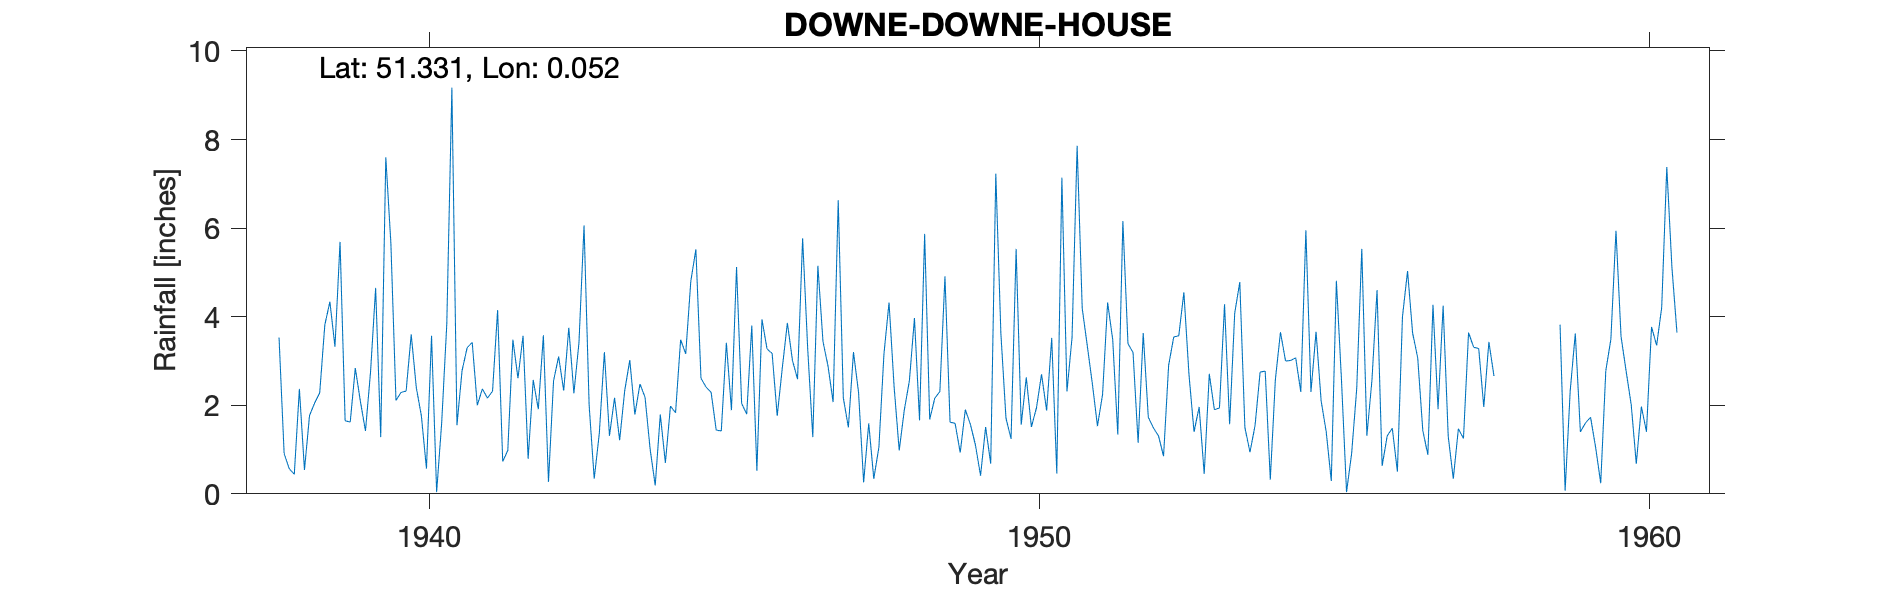

Source data for this figure (header and first rows):
DOWNE-DOWNE-HOUSE, , , , , , , , , , , , , , , , , , , , , , , 
Grid ref, TQ4305061116, Long, 0.05193, Lat, 51.33, Elevation, 560, ft, , , , , , , , , , , , , , , 
Station no, 388/2, , , , , , , , , , , , , , , , , , , , , , 
, 1931, 1932, 1933, 1934, 1935, 1936, 1937, 1938, 1939, 1940, 1941, 1942, 1943, 1944, 1945, 1946, 1947, 1948, 1949, 1950, 1951, 1952, 1953
January, , , , , , , , 3.53, 5.69, 2.29, 2.78, 3.57, 6.06, 2.18, 2.41, 3.27, 2.88, 4.32, 1.62, 1.24, 3.53, 3.19, 1.4
February, , , , , , , , 0.91, 1.65, 2.32, 3.3, 0.79, 2, 1.01, 2.29, 3.17, 2.07, 2.41, 1.59, 5.53, 7.86, 1.15, 1.96
March, , , , , , , , 0.57, 1.62, 3.6, 3.42, 2.57, 0.34, 0.19, 1.44, 1.76, 6.63, 0.98, 0.93, 1.56, 4.19, 3.63, 0.45
April, , , , , , , , 0.44, 2.84, 2.4, 2, 1.91, 1.36, 1.79, 1.42, 2.84, 2.17, 1.89, 1.9, 2.63, 3.34, 1.73, 2.71
May, , , , , , , , 2.37, 2.09, 1.76, 2.37, 3.58, 3.2, 0.7, 3.41, 3.86, 1.5, 2.55, 1.57, 1.51, 2.48, 1.49, 1.9
June, , , , , , , , 0.54, 1.42, 0.57, 2.16, 0.27, 1.31, 1.98, 1.89, 3.01, 3.2, 3.97, 1.1, 1.94, 1.53, 1.31, 1.94
July, , , , , , , , 1.77, 2.75, 3.57, 2.32, 2.55, 2.17, 1.83, 5.12, 2.59, 2.29, 1.66, 0.41, 2.7, 2.24, 0.85, 4.28
August, , , , , , , , 2.05, 4.65, 0.04, 4.15, 3.1, 1.21, 3.48, 2.04, 5.77, 0.26, 5.87, 1.51, 1.88, 4.32, 2.9, 1.57
September, , , , , , , , 2.28, 1.28, 1.61, 0.73, 2.33, 2.33, 3.16, 1.8, 3.27, 1.59, 1.68, 0.68, 3.52, 3.48, 3.54, 4.08
October, , , , , , , , 3.81, 7.6, 3.84, 0.98, 3.75, 3.02, 4.8, 3.8, 1.28, 0.34, 2.16, 7.23, 0.46, 1.34, 3.57, 4.78
November, , , , , , , , 4.34, 5.66, 9.17, 3.48, 2.27, 1.79, 5.52, 0.52, 5.15, 1.05, 2.31, 3.62, 7.14, 6.16, 4.55, 1.5
December, , , , , , , , 3.32, 2.11, 1.55, 2.61, 3.41, 2.48, 2.61, 3.94, 3.44, 3.16, 4.91, 1.71, 2.31, 3.39, 2.7, 0.94
Total, , , , , , , , 25.93, 39.36, 32.72, 30.3, 30.1, 27.27, 29.25, 30.08, 39.41, 27.14, 34.71, 23.87, 32.42, 43.86, 30.61, 27.51
Note that ?TYRain_1951-1960_02_pt1-page-…, , , , , , , , , , , , , , , , , , , , , , , 
